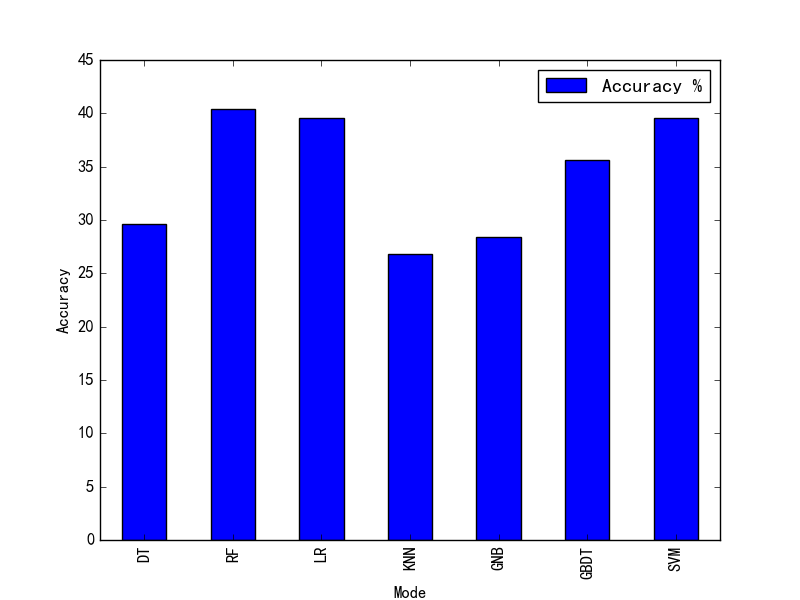

Source data for this figure (header and first rows):
Mode, Accuracy %
DT, 29.6
RF, 40.4
LR, 39.6
KNN, 26.8
GNB, 28.4
GBDT, 35.6
SVM, 39.6
